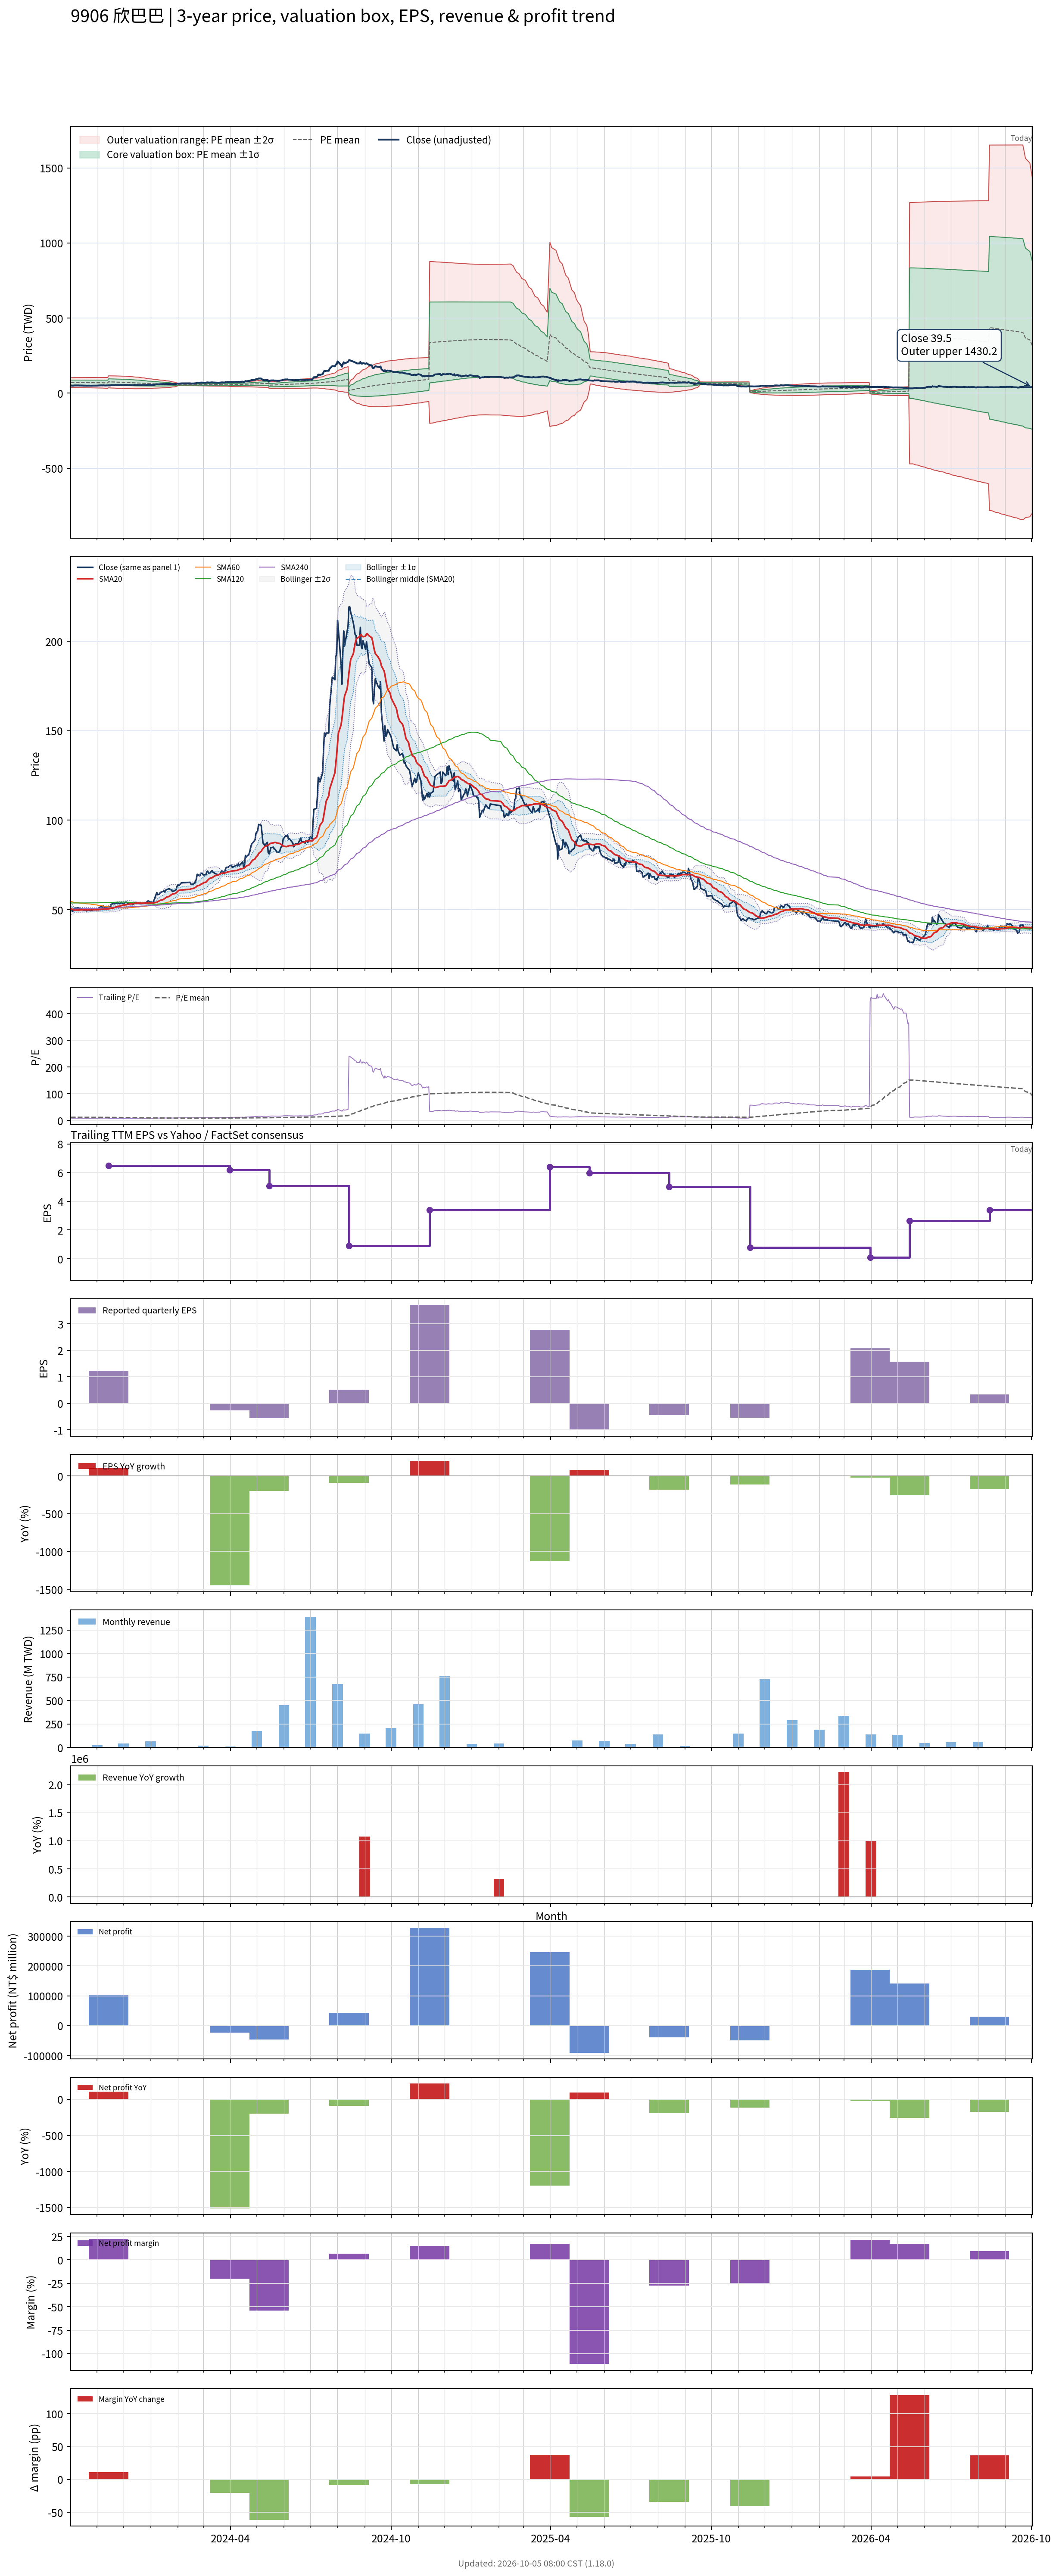

The file beside this chart, header and first rows:
# chart-version: skill-stock-dynamic-val…
date, close, available_date, period_end, eps, ttm_eps, pe, pe_mean, pe_std, price_m2, price_m1, price_mean, price_p1, price_p2, forward_eps, forward_pe, forward_pe_mean, forward_pe_std, forward_price_m2, forward_price_m1, forward_price_mean, forward_price_p1, forward_price_p2, sma20
2023-10-02, 50.67, 2023-08-14, 2023-06-30, 4.73, 5.85, 8.661, 12.09, 2.776, 38.25, 54.49, 70.73, 86.97, 103.2, , , , , , , , , , 50.5
2023-10-03, 49.98, 2023-08-14, 2023-06-30, 4.73, 5.85, 8.542, 12.08, 2.789, 38.01, 54.33, 70.65, 86.97, 103.3, , , , , , , , , , 50.32
2023-10-04, 49.23, 2023-08-14, 2023-06-30, 4.73, 5.85, 8.415, 12.06, 2.804, 37.76, 54.16, 70.56, 86.97, 103.4, , , , , , , , , , 50.15
2023-10-05, 49.53, 2023-08-14, 2023-06-30, 4.73, 5.85, 8.466, 12.05, 2.817, 37.52, 54, 70.49, 86.97, 103.5, , , , , , , , , , 49.96
2023-10-06, 50.87, 2023-08-14, 2023-06-30, 4.73, 5.85, 8.695, 12.04, 2.827, 37.36, 53.89, 70.43, 86.97, 103.5, , , , , , , , , , 49.81
2023-10-11, 51.07, 2023-08-14, 2023-06-30, 4.73, 5.85, 8.729, 12.03, 2.836, 37.2, 53.79, 70.38, 86.97, 103.6, , , , , , , , , , 49.81
2023-10-12, 50.57, 2023-08-14, 2023-06-30, 4.73, 5.85, 8.644, 12.02, 2.845, 37.03, 53.67, 70.32, 86.97, 103.6, , , , , , , , , , 49.85
2023-10-13, 50.67, 2023-08-14, 2023-06-30, 4.73, 5.85, 8.661, 12.01, 2.855, 36.86, 53.56, 70.26, 86.97, 103.7, , , , , , , , , , 49.92
2023-10-16, 50.27, 2023-08-14, 2023-06-30, 4.73, 5.85, 8.593, 12, 2.865, 36.69, 53.45, 70.21, 86.97, 103.7, , , , , , , , , , 49.97
2023-10-17, 49.58, 2023-08-14, 2023-06-30, 4.73, 5.85, 8.475, 11.99, 2.875, 36.51, 53.33, 70.15, 86.97, 103.8, , , , , , , , , , 49.93
2023-10-18, 50.08, 2023-08-14, 2023-06-30, 4.73, 5.85, 8.559, 11.98, 2.885, 36.33, 53.21, 70.09, 86.97, 103.8, , , , , , , , , , 49.94
2023-10-19, 49.58, 2023-08-14, 2023-06-30, 4.73, 5.85, 8.475, 11.97, 2.896, 36.14, 53.08, 70.02, 86.97, 103.9, , , , , , , , , , 49.93
2023-10-20, 49.33, 2023-08-14, 2023-06-30, 4.73, 5.85, 8.432, 11.96, 2.907, 35.95, 52.95, 69.96, 86.97, 104, , , , , , , , , , 49.9
2023-10-23, 49.98, 2023-08-14, 2023-06-30, 4.73, 5.85, 8.542, 11.95, 2.917, 35.76, 52.83, 69.9, 86.96, 104, , , , , , , , , , 49.93
2023-10-24, 49.58, 2023-08-14, 2023-06-30, 4.73, 5.85, 8.475, 11.94, 2.928, 35.57, 52.7, 69.83, 86.96, 104.1, , , , , , , , , , 49.98
2023-10-25, 49.58, 2023-08-14, 2023-06-30, 4.73, 5.85, 8.475, 11.92, 2.939, 35.37, 52.56, 69.76, 86.96, 104.2, , , , , , , , , , 49.98
2023-10-26, 49.53, 2023-08-14, 2023-06-30, 4.73, 5.85, 8.466, 11.91, 2.95, 35.17, 52.43, 69.69, 86.95, 104.2, , , , , , , , , , 49.98
2023-10-27, 49.98, 2023-08-14, 2023-06-30, 4.73, 5.85, 8.542, 11.9, 2.96, 34.99, 52.31, 69.63, 86.95, 104.3, , , , , , , , , , 50.01
2023-10-30, 49.98, 2023-08-14, 2023-06-30, 4.73, 5.85, 8.542, 11.89, 2.97, 34.82, 52.2, 69.57, 86.94, 104.3, , , , , , , , , , 50.02
2023-10-31, 49.98, 2023-08-14, 2023-06-30, 4.73, 5.85, 8.542, 11.88, 2.979, 34.65, 52.08, 69.51, 86.94, 104.4, , , , , , , , , , 50
2023-11-01, 50.17, 2023-08-14, 2023-06-30, 4.73, 5.85, 8.576, 11.87, 2.988, 34.49, 51.97, 69.45, 86.93, 104.4, , , , , , , , , , 49.98
2023-11-02, 50.57, 2023-08-14, 2023-06-30, 4.73, 5.85, 8.644, 11.86, 2.997, 34.33, 51.87, 69.4, 86.93, 104.5, , , , , , , , , , 50.01
2023-11-03, 51.17, 2023-08-14, 2023-06-30, 4.73, 5.85, 8.746, 11.85, 3.004, 34.2, 51.77, 69.35, 86.92, 104.5, , , , , , , , , , 50.1
2023-11-06, 51.76, 2023-08-14, 2023-06-30, 4.73, 5.85, 8.847, 11.85, 3.011, 34.08, 51.69, 69.3, 86.92, 104.5, , , , , , , , , , 50.21
2023-11-07, 51.36, 2023-08-14, 2023-06-30, 4.73, 5.85, 8.78, 11.81, 3.022, 33.74, 51.42, 69.1, 86.78, 104.5, , , , , , , , , , 50.24
2023-11-08, 52.06, 2023-08-14, 2023-06-30, 4.73, 5.85, 8.898, 11.78, 3.033, 33.43, 51.18, 68.92, 86.66, 104.4, , , , , , , , , , 50.29
2023-11-09, 51.46, 2023-08-14, 2023-06-30, 4.73, 5.85, 8.797, 11.75, 3.044, 33.12, 50.93, 68.74, 86.55, 104.4, , , , , , , , , , 50.33
2023-11-10, 50.97, 2023-08-14, 2023-06-30, 4.73, 5.85, 8.712, 11.72, 3.056, 32.8, 50.68, 68.56, 86.44, 104.3, , , , , , , , , , 50.35
2023-11-13, 51.66, 2023-08-14, 2023-06-30, 4.73, 5.85, 8.831, 11.69, 3.066, 32.5, 50.43, 68.37, 86.31, 104.2, , , , , , , , , , 50.42
2023-11-14, 51.46, 2023-11-14, 2023-09-30, 1.23, 6.475, 7.948, 11.65, 3.083, 35.48, 55.45, 75.41, 95.37, 115.3, , , , , , , , , , 50.51
2023-11-15, 51.46, 2023-11-14, 2023-09-30, 1.23, 6.475, 7.948, 11.61, 3.099, 35.01, 55.07, 75.14, 95.21, 115.3, , , , , , , , , , 50.58
2023-11-16, 51.56, 2023-11-14, 2023-09-30, 1.23, 6.475, 7.963, 11.56, 3.114, 34.54, 54.7, 74.86, 95.02, 115.2, , , , , , , , , , 50.68
2023-11-17, 53.05, 2023-11-14, 2023-09-30, 1.23, 6.475, 8.193, 11.52, 3.125, 34.12, 54.36, 74.59, 94.82, 115.1, , , , , , , , , , 50.87
2023-11-20, 53.45, 2023-11-14, 2023-09-30, 1.23, 6.475, 8.254, 11.48, 3.135, 33.72, 54.02, 74.32, 94.62, 114.9, , , , , , , , , , 51.04
2023-11-21, 53.25, 2023-11-14, 2023-09-30, 1.23, 6.475, 8.224, 11.44, 3.145, 33.33, 53.69, 74.05, 94.41, 114.8, , , , , , , , , , 51.22
2023-11-22, 53.94, 2023-11-14, 2023-09-30, 1.23, 6.475, 8.331, 11.4, 3.153, 32.95, 53.37, 73.79, 94.2, 114.6, , , , , , , , , , 51.44
2023-11-23, 53.64, 2023-11-14, 2023-09-30, 1.23, 6.475, 8.285, 11.35, 3.161, 32.58, 53.05, 73.52, 93.99, 114.5, , , , , , , , , , 51.65
2023-11-24, 53.84, 2023-11-14, 2023-09-30, 1.23, 6.475, 8.315, 11.31, 3.167, 32.23, 52.73, 73.24, 93.74, 114.2, , , , , , , , , , 51.84
2023-11-27, 53.35, 2023-11-14, 2023-09-30, 1.23, 6.475, 8.239, 11.27, 3.172, 31.87, 52.41, 72.95, 93.49, 114, , , , , , , , , , 52.01
2023-11-28, 53.84, 2023-11-14, 2023-09-30, 1.23, 6.475, 8.315, 11.22, 3.176, 31.53, 52.1, 72.67, 93.23, 113.8, , , , , , , , , , 52.2
2023-11-29, 53.64, 2023-11-14, 2023-09-30, 1.23, 6.475, 8.285, 11.18, 3.18, 31.2, 51.79, 72.38, 92.97, 113.6, , , , , , , , , , 52.38
2023-11-30, 53.55, 2023-11-14, 2023-09-30, 1.23, 6.475, 8.27, 11.13, 3.182, 30.88, 51.48, 72.08, 92.68, 113.3, , , , , , , , , , 52.52
2023-12-01, 53.45, 2023-11-14, 2023-09-30, 1.23, 6.475, 8.254, 11.08, 3.178, 30.59, 51.17, 71.75, 92.33, 112.9, , , , , , , , , , 52.64
2023-12-04, 54.34, 2023-11-14, 2023-09-30, 1.23, 6.475, 8.392, 11.03, 3.172, 30.34, 50.88, 71.42, 91.95, 112.5, , , , , , , , , , 52.77
2023-12-05, 53.94, 2023-11-14, 2023-09-30, 1.23, 6.475, 8.331, 10.97, 3.156, 30.17, 50.6, 71.04, 91.47, 111.9, , , , , , , , , , 52.9
2023-12-06, 53.55, 2023-11-14, 2023-09-30, 1.23, 6.475, 8.27, 10.91, 3.139, 30, 50.33, 70.66, 90.98, 111.3, , , , , , , , , , 52.97
2023-12-07, 53.74, 2023-11-14, 2023-09-30, 1.23, 6.475, 8.3, 10.85, 3.124, 29.83, 50.06, 70.29, 90.51, 110.7, , , , , , , , , , 53.08
2023-12-08, 53.64, 2023-11-14, 2023-09-30, 1.23, 6.475, 8.285, 10.8, 3.105, 29.7, 49.8, 69.9, 90.01, 110.1, , , , , , , , , , 53.22
2023-12-11, 53.25, 2023-11-14, 2023-09-30, 1.23, 6.475, 8.224, 10.74, 3.085, 29.57, 49.54, 69.52, 89.5, 109.5, , , , , , , , , , 53.3
2023-12-12, 52.95, 2023-11-14, 2023-09-30, 1.23, 6.475, 8.178, 10.68, 3.069, 29.41, 49.28, 69.15, 89.03, 108.9, , , , , , , , , , 53.37
2023-12-13, 53.55, 2023-11-14, 2023-09-30, 1.23, 6.475, 8.27, 10.62, 3.051, 29.28, 49.04, 68.79, 88.55, 108.3, , , , , , , , , , 53.48
2023-12-14, 54.04, 2023-11-14, 2023-09-30, 1.23, 6.475, 8.346, 10.57, 3.031, 29.18, 48.81, 68.43, 88.06, 107.7, , , , , , , , , , 53.6
2023-12-15, 54.04, 2023-11-14, 2023-09-30, 1.23, 6.475, 8.346, 10.51, 3.002, 29.17, 48.6, 68.04, 87.47, 106.9, , , , , , , , , , 53.65
2023-12-18, 53.94, 2023-11-14, 2023-09-30, 1.23, 6.475, 8.331, 10.45, 2.971, 29.17, 48.41, 67.65, 86.88, 106.1, , , , , , , , , , 53.67
2023-12-19, 53.45, 2023-11-14, 2023-09-30, 1.23, 6.475, 8.254, 10.39, 2.938, 29.19, 48.22, 67.25, 86.27, 105.3, , , , , , , , , , 53.68
2023-12-20, 53.64, 2023-11-14, 2023-09-30, 1.23, 6.475, 8.285, 10.32, 2.903, 29.25, 48.05, 66.85, 85.65, 104.4, , , , , , , , , , 53.67
2023-12-21, 53.35, 2023-11-14, 2023-09-30, 1.23, 6.475, 8.239, 10.26, 2.86, 29.39, 47.9, 66.42, 84.93, 103.5, , , , , , , , , , 53.65
2023-12-22, 53.55, 2023-11-14, 2023-09-30, 1.23, 6.475, 8.27, 10.19, 2.799, 29.71, 47.83, 65.95, 84.08, 102.2, , , , , , , , , , 53.64
2023-12-25, 53.64, 2023-11-14, 2023-09-30, 1.23, 6.475, 8.285, 10.11, 2.735, 30.07, 47.78, 65.49, 83.19, 100.9, , , , , , , , , , 53.65
... 670 more rows
